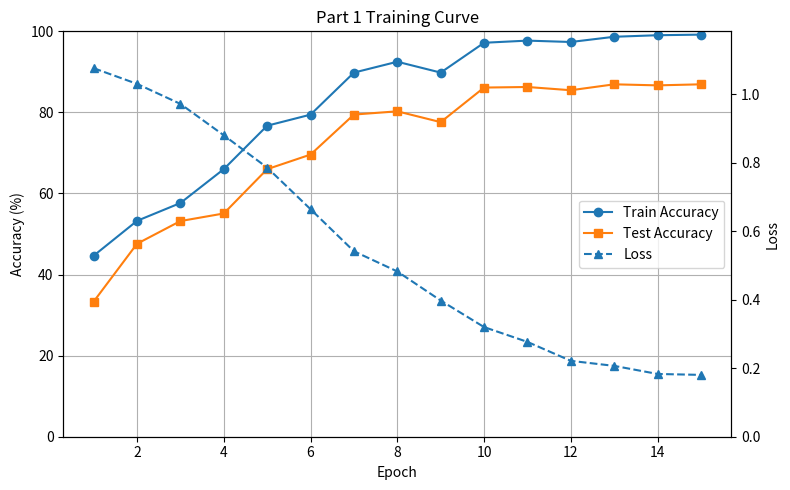

The script that saved this image:
import matplotlib.pyplot as plt

# ====== data ======

epochs = list(range(1, 16))

train_acc = [
    44.65, 53.25, 57.65, 66.01, 76.72,
    79.45, 89.82, 92.50, 89.82, 97.18,
    97.71, 97.37, 98.66, 99.04, 99.19
]

test_acc = [
    33.33, 47.60, 53.20, 55.07, 66.00,
    69.60, 79.47, 80.27, 77.60, 86.13,
    86.27, 85.47, 86.93, 86.67, 86.93
]

loss = [
    1.0764, 1.0306, 0.9721, 0.8804, 0.7860,
    0.6645, 0.5417, 0.4827, 0.3978, 0.3202,
    0.2769, 0.2216, 0.2069, 0.1833, 0.1806
]

# =================================

fig, ax1 = plt.subplots(figsize=(8, 5))

# 左轴：Accuracy
ax1.set_xlabel("Epoch")
ax1.set_ylabel("Accuracy (%)")
ax1.plot(epochs, train_acc, marker='o', label="Train Accuracy")
ax1.plot(epochs, test_acc, marker='s', label="Test Accuracy")
ax1.set_ylim(0, 100)
ax1.grid(True)

# 右轴：Loss
ax2 = ax1.twinx()
ax2.set_ylabel("Loss")
ax2.plot(epochs, loss, linestyle='--', marker='^', label="Loss")
ax2.set_ylim(0, max(loss) * 1.1)

# 合并图例
lines_1, labels_1 = ax1.get_legend_handles_labels()
lines_2, labels_2 = ax2.get_legend_handles_labels()
ax1.legend(lines_1 + lines_2, labels_1 + labels_2, loc="center right")

plt.title("Part 1 Training Curve")
plt.tight_layout()
plt.savefig("part1.png", dpi=200)
plt.show()
